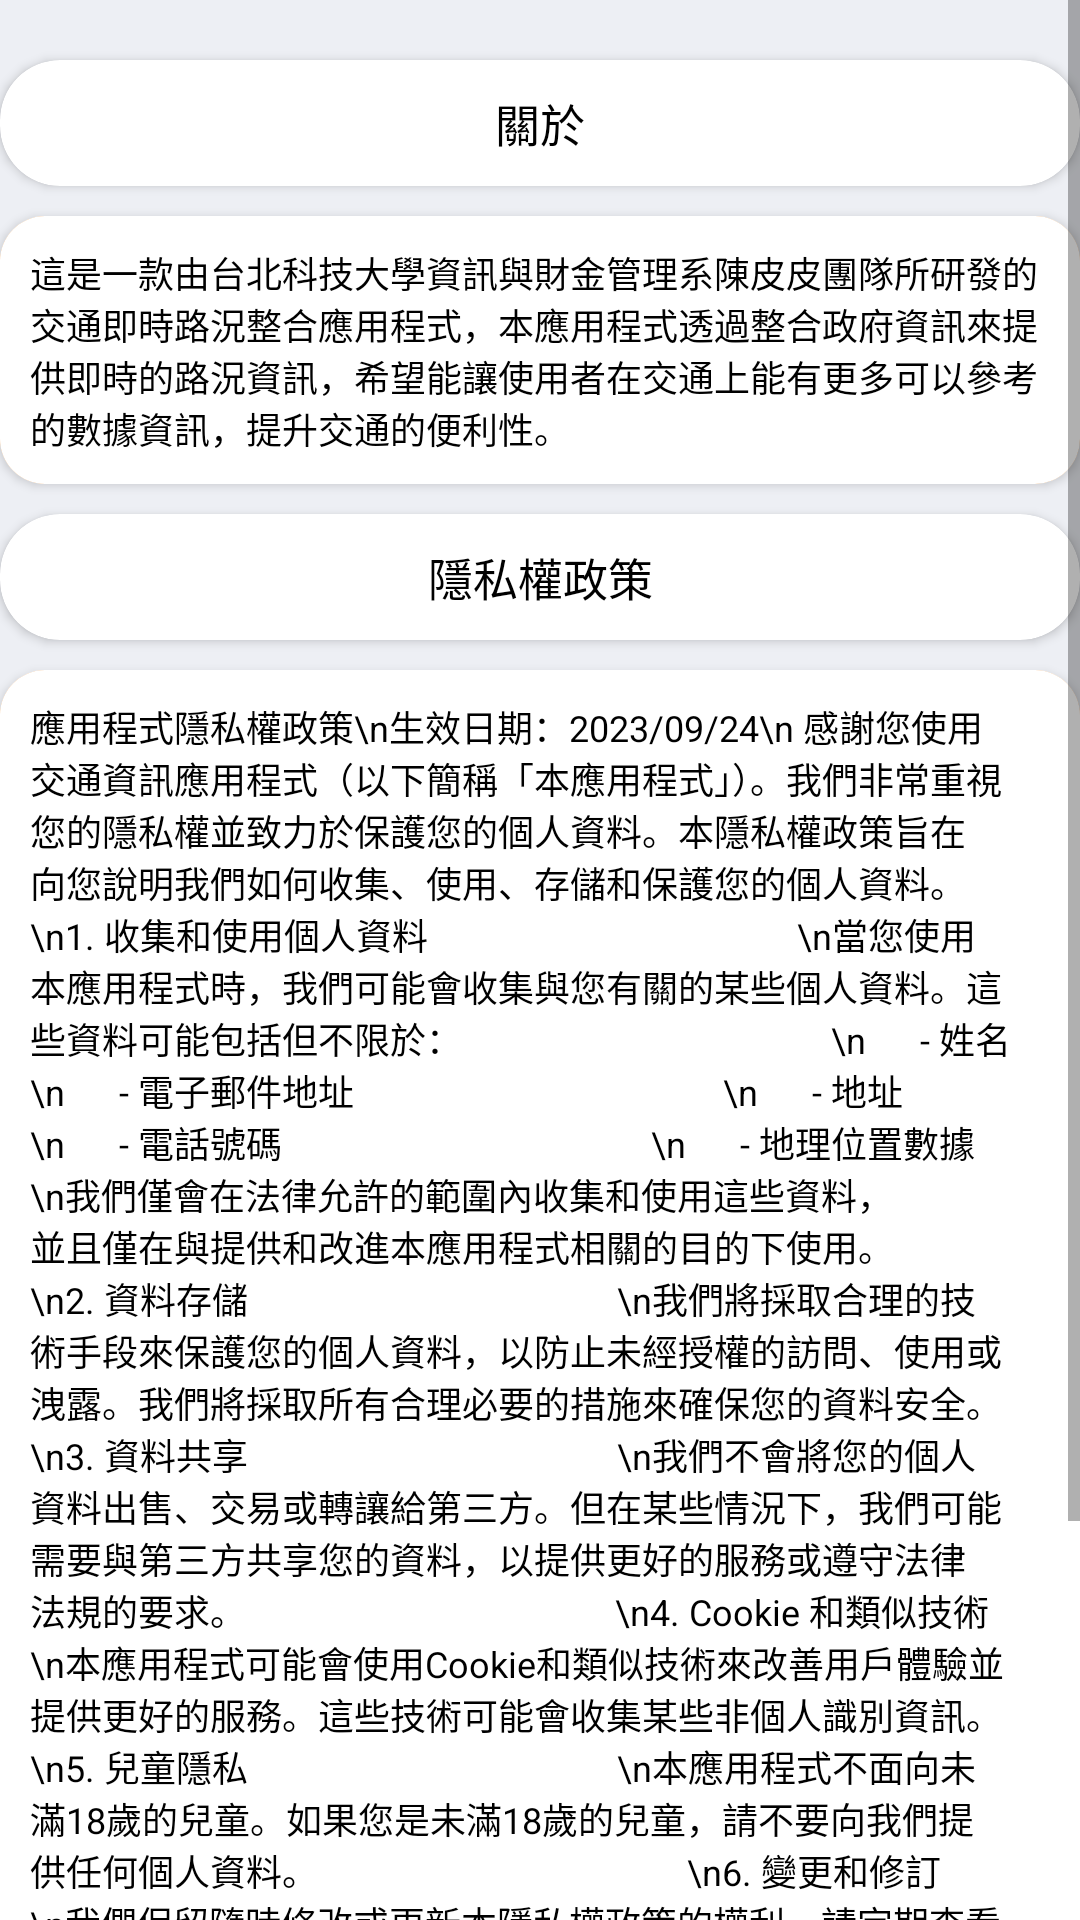

The Android layout XML behind this screen, and the referenced resources:
<!-- AndroidManifest.xml: application theme Theme.UrbanFlow -->
<!-- res/layout/fragment_about.xml -->
<?xml version="1.0" encoding="utf-8"?>
<ScrollView
    xmlns:android="http://schemas.android.com/apk/res/android"
    xmlns:app="http://schemas.android.com/apk/res-auto"
    xmlns:tools="http://schemas.android.com/tools"
    android:layout_width="match_parent"
    android:layout_height="match_parent">
<FrameLayout
    android:id="@+id/fragment_about"
    android:layout_width="match_parent"
    android:layout_height="match_parent"
    android:background="#EDEFF4">

    <androidx.constraintlayout.widget.ConstraintLayout
        android:layout_width="match_parent"
        android:layout_height="wrap_content"
        tools:context="ntutifm.game.urbanflow.ui.oil.WeatherFragment">

        <LinearLayout
            android:layout_width="match_parent"
            android:layout_height="wrap_content"
            android:orientation="vertical"
            app:layout_constraintBottom_toBottomOf="parent"
            app:layout_constraintEnd_toEndOf="parent"
            app:layout_constraintStart_toStartOf="parent"
            app:layout_constraintTop_toTopOf="parent">


            <androidx.cardview.widget.CardView
                android:layout_width="match_parent"
                android:layout_height="match_parent"
                android:layout_marginTop="20dp"
                app:cardBackgroundColor="#FFFFFF"
                app:cardCornerRadius="20dp"
                app:contentPadding="10dp">

                <TextView
                    android:id="@+id/aboutView"
                    android:layout_width="match_parent"
                    android:layout_height="wrap_content"
                    android:gravity="center"
                    android:text="關於"
                    android:textColor="#000000"
                    android:textSize="15dp" />

            </androidx.cardview.widget.CardView>

            <androidx.cardview.widget.CardView
                android:layout_width="match_parent"
                android:layout_height="wrap_content"
                android:layout_marginTop="10dp"
                android:layout_gravity="center"
                app:cardBackgroundColor="#FFA042"
                app:cardCornerRadius="15dp">

                <RelativeLayout
                    android:layout_width="match_parent"
                    android:layout_height="match_parent"
                    android:background="#FFFFFF"
                    android:padding="5dp">

                    <TextView
                        android:id="@+id/about_text"
                        android:layout_width="match_parent"
                        android:layout_height="wrap_content"
                        android:layout_margin="5dp"
                        android:text="這是一款由台北科技大學資訊與財金管理系陳皮皮團隊所研發的交通即時路況整合應用程式，本應用程式透過整合政府資訊來提供即時的路況資訊，希望能讓使用者在交通上能有更多可以參考的數據資訊，提升交通的便利性。"
                        android:textColor="#000000"
                        android:textSize="12dp" />

                </RelativeLayout>
            </androidx.cardview.widget.CardView>
            <androidx.cardview.widget.CardView
                android:layout_width="match_parent"
                android:layout_height="match_parent"
                android:layout_marginTop="10dp"
                app:cardBackgroundColor="#FFFFFF"
                app:cardCornerRadius="20dp"
                app:contentPadding="10dp">

                <TextView
                    android:id="@+id/privacy"
                    android:layout_width="match_parent"
                    android:layout_height="wrap_content"
                    android:gravity="center"
                    android:text="隱私權政策"
                    android:textColor="#000000"
                    android:textSize="15dp" />

            </androidx.cardview.widget.CardView>

            <androidx.cardview.widget.CardView
                android:layout_width="match_parent"
                android:layout_height="wrap_content"
                android:layout_marginTop="10dp"
                android:layout_marginBottom="10dp"
                android:layout_gravity="center"
                app:cardBackgroundColor="#FFA042"
                app:cardCornerRadius="15dp">

                <RelativeLayout
                    android:layout_width="match_parent"
                    android:layout_height="match_parent"
                    android:background="#FFFFFF"
                    android:padding="5dp">

                    <TextView
                        android:id="@+id/privacy_text"
                        android:layout_width="match_parent"
                        android:layout_height="wrap_content"
                        android:layout_marginStart="5dp"
                        android:layout_marginTop="5dp"
                        android:layout_marginEnd="5dp"
                        android:layout_marginBottom="5dp"
                        android:text="應用程式隱私權政策\n生效日期：2023/09/24\n 感謝您使用交通資訊應用程式（以下簡稱「本應用程式」）。我們非常重視您的隱私權並致力於保護您的個人資料。本隱私權政策旨在向您說明我們如何收集、使用、存儲和保護您的個人資料。
                                        \n1. 收集和使用個人資料
                                        \n當您使用本應用程式時，我們可能會收集與您有關的某些個人資料。這些資料可能包括但不限於：
                                        \n      - 姓名
                                        \n      - 電子郵件地址
                                        \n      - 地址
                                        \n      - 電話號碼
                                        \n      - 地理位置數據
                                        \n我們僅會在法律允許的範圍內收集和使用這些資料，並且僅在與提供和改進本應用程式相關的目的下使用。
                                        \n2. 資料存儲
                                        \n我們將採取合理的技術手段來保護您的個人資料，以防止未經授權的訪問、使用或洩露。我們將採取所有合理必要的措施來確保您的資料安全。
                                        \n3. 資料共享
                                        \n我們不會將您的個人資料出售、交易或轉讓給第三方。但在某些情況下，我們可能需要與第三方共享您的資料，以提供更好的服務或遵守法律法規的要求。
                                        \n4. Cookie 和類似技術
                                        \n本應用程式可能會使用Cookie和類似技術來改善用戶體驗並提供更好的服務。這些技術可能會收集某些非個人識別資訊。
                                        \n5. 兒童隱私
                                        \n本應用程式不面向未滿18歲的兒童。如果您是未滿18歲的兒童，請不要向我們提供任何個人資料。
                                        \n6. 變更和修訂
                                        \n我們保留隨時修改或更新本隱私權政策的權利。請定期查看此頁面以獲取最新信息。
                                        \n7. 聯繫我們
                                        \n如果您對本隱私權政策有任何問題或疑慮，請通過以下方式聯繫我們：
                                        \n電子郵件：yichong.chen@gmail.com
                                        \n電話：0989432829
                                        \n地址:新北市板橋區僑中一街80巷3弄一號4樓
                                        \n感謝您閱讀並理解本應用程式的隱私權政策。希望您能放心使用我們的產品和服務。"
                        android:textColor="#000000"
                        android:textSize="12dp" />
                </RelativeLayout>
            </androidx.cardview.widget.CardView>
        </LinearLayout>
    </androidx.constraintlayout.widget.ConstraintLayout>
</FrameLayout>
</ScrollView>
<!-- resources referenced by this layout -->
<resources>
  <style name="Theme.UrbanFlow" parent="Theme.MaterialComponents.DayNight.NoActionBar">
          <item name="android:statusBarColor">#FFEDEFF4</item>
          <item name="android:navigationBarColor">#FFEDEFF4</item>
  
          
      </style>
</resources>
